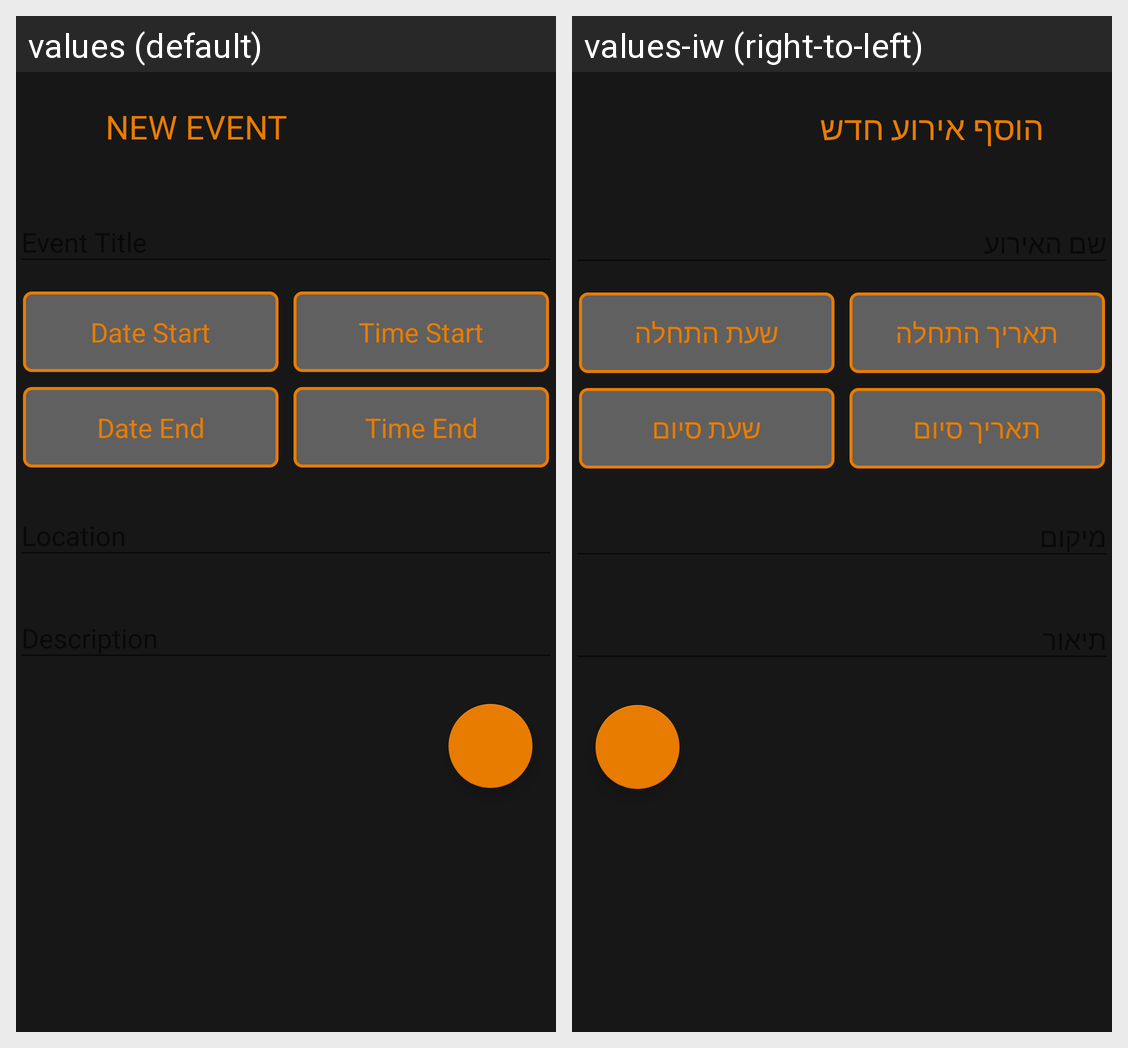

Here is an Android app screen in its default locale and in the app's own translations. Write out the translated-string differences for the strings that appear on this screen.
Android screen res/layout/activity_new_event.xml rendered under 2 locales, left to right: values (default), values-iw (right-to-left). Device: Nexus 5 (rendered at 1080×1920; each locale shown at half size, 540×960, under a caption strip naming it); theme AppTheme.
Strings drawn on this screen, with the default value and each locale's value (text and hints the layout hard-codes, and strings that could not be matched under every locale, appear in the picture but are not listed):

new_event_title
  values: NEW EVENT
  values-iw: הוסף אירוע חדש

new_event_date_start_hint
  values: Date Start
  values-iw: תאריך התחלה

new_event_time_start_hint
  values: Time Start
  values-iw: שעת התחלה

new_event_date_end_hint
  values: Date End
  values-iw: תאריך סיום

new_event_time_end_hint
  values: Time End
  values-iw: שעת סיום
